Image classification data set "Data" (evanchien/chinese_chess_recognition on GitHub). Class labels (14): black general, black rook, black horse, black cannon, black advisor, black elephant, black soldier, red soldier, red rook, red horse, red cannon, red advisor, red marshal, red elephant.

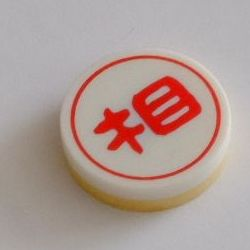
Label: red elephant

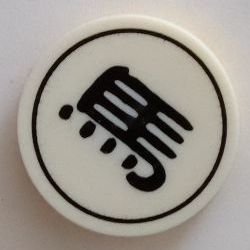
Label: black horse

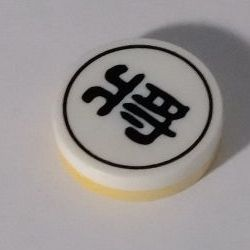
Label: black general

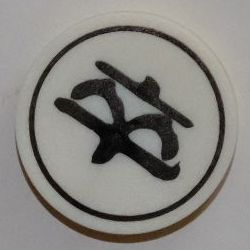
Label: black soldier

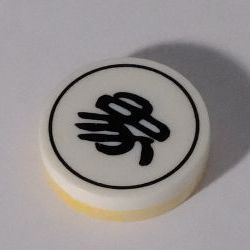
Label: black elephant

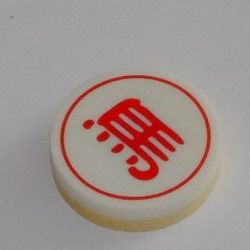
Label: red horse
